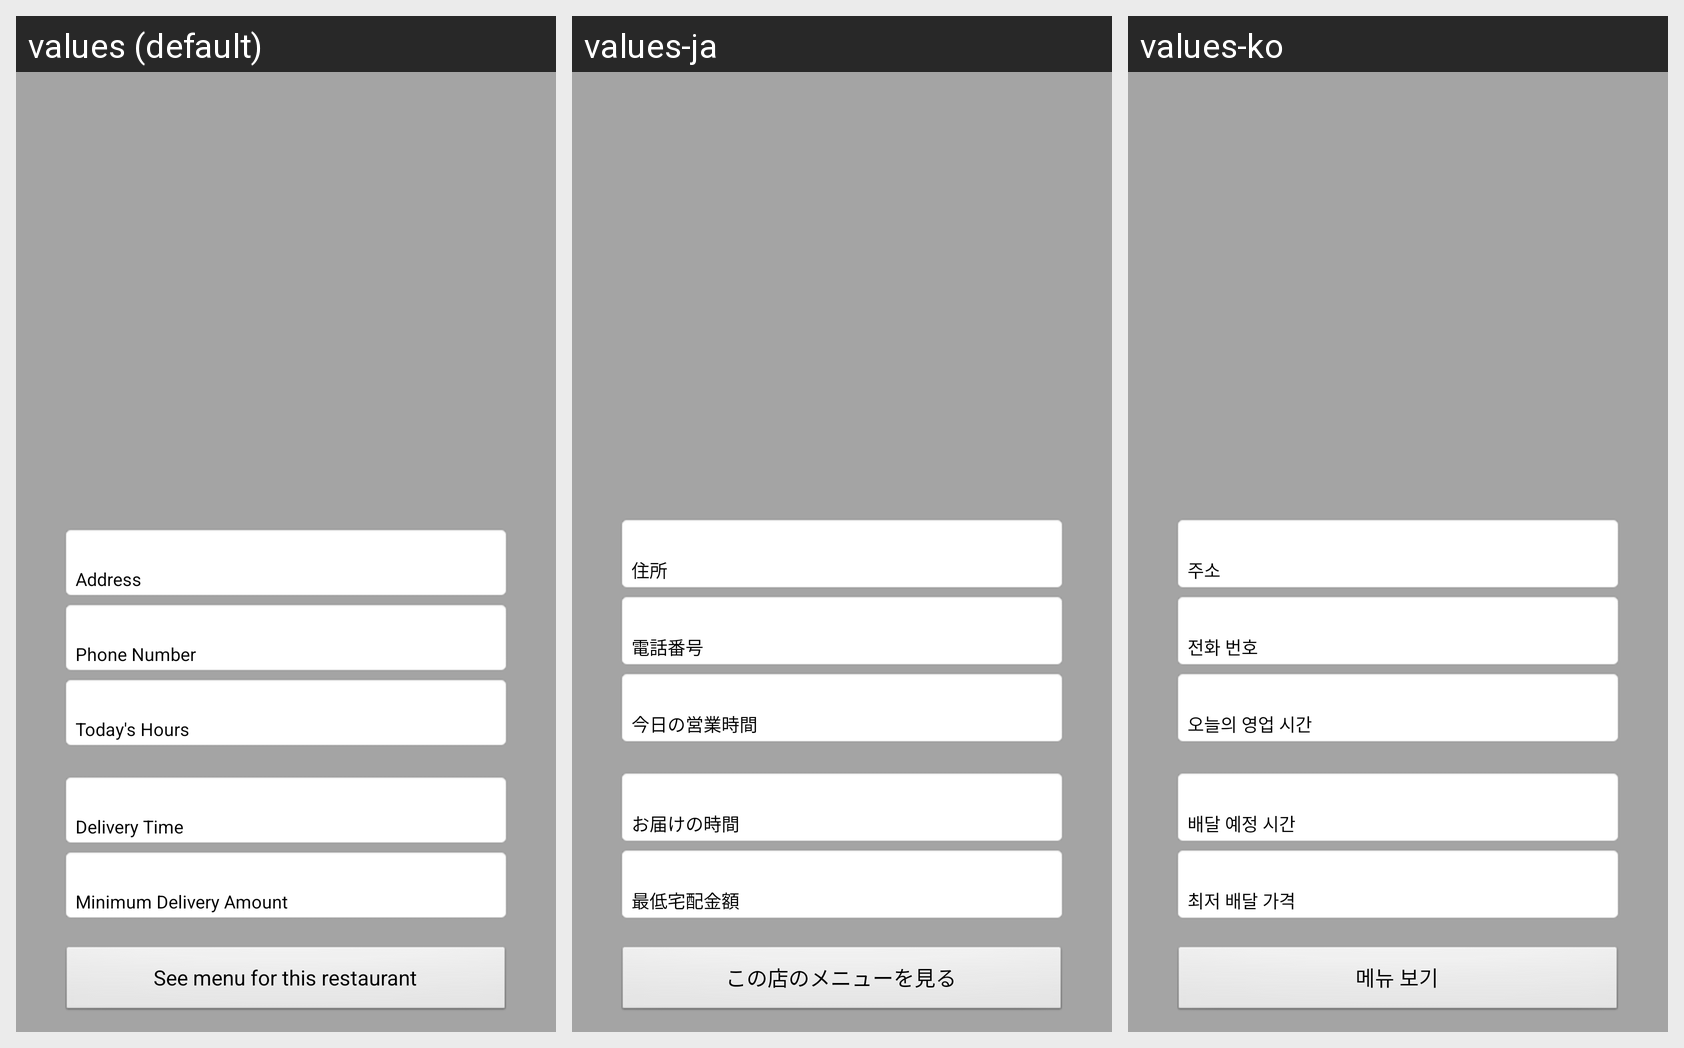

This grid shows one Android layout under several languages. Give, for every string resource on the screen, its name, the default text and each shown locale's text.
Android screen res/layout/restaurant.xml rendered under 3 locales, left to right: values (default), values-ja, values-ko. Device: Nexus 5 (rendered at 1080×1920; each locale shown at half size, 540×960, under a caption strip naming it); theme main.
Strings drawn on this screen, with the default value and each locale's value (text and hints the layout hard-codes, and strings that could not be matched under every locale, appear in the picture but are not listed):

address
  values: Address
  values-ja: 住所
  values-ko: 주소

phone_order
  values: Phone Number
  values-ja: 電話番号
  values-ko: 전화 번호

todays_hours
  values: Today's Hours
  values-ja: 今日の営業時間
  values-ko: 오늘의 영업 시간

delivery_time
  values: Delivery Time
  values-ja: お届けの時間
  values-ko: 배달 예정 시간

minimum_delivery
  values: Minimum Delivery Amount
  values-ja: 最低宅配金額
  values-ko: 최저 배달 가격

see_menu
  values: See menu for this restaurant
  values-ja: この店のメニューを見る
  values-ko: 메뉴 보기
